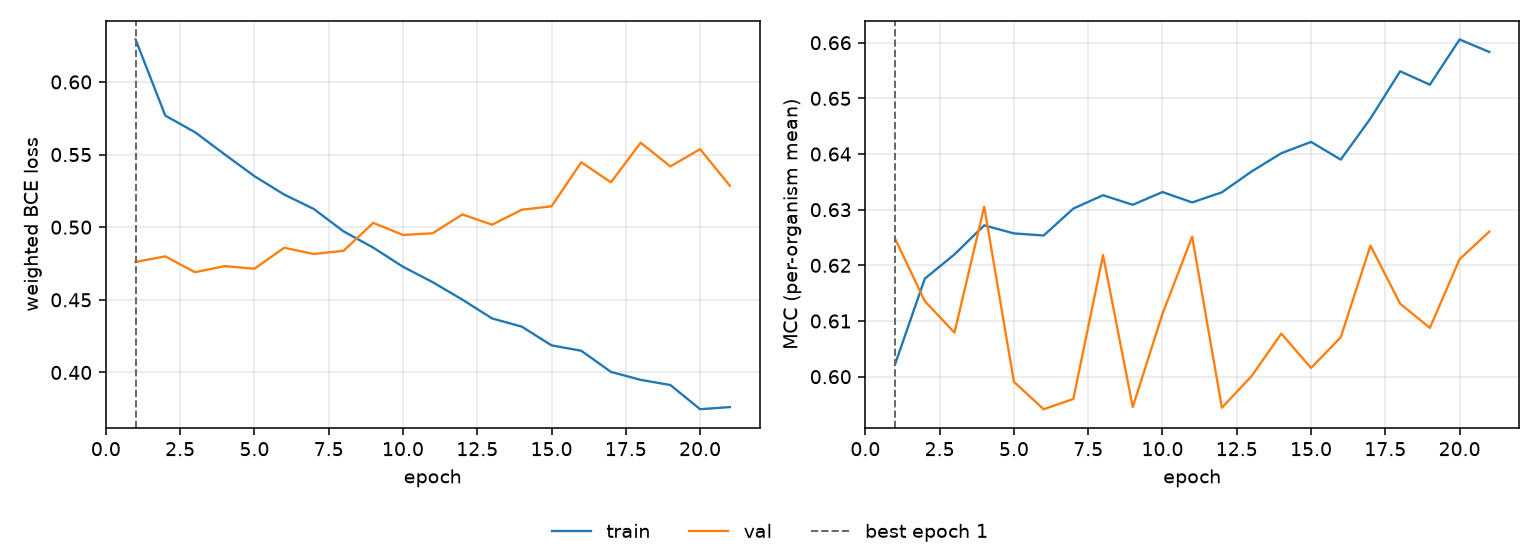

The table this chart was drawn from, first rows:
epoch, tr_loss, vl_loss, tr_mcc, vl_mcc, is_best
1, 0.6292, 0.4761, 0.6022, 0.6248, True
2, 0.5768, 0.4799, 0.6176, 0.6136, False
3, 0.5654, 0.469, 0.622, 0.6079, False
4, 0.5501, 0.4732, 0.6272, 0.6305, False
5, 0.5351, 0.4714, 0.6257, 0.5991, False
6, 0.5225, 0.4858, 0.6254, 0.5942, False
7, 0.5125, 0.4816, 0.6302, 0.596, False
8, 0.4971, 0.4838, 0.6326, 0.6218, False
9, 0.4859, 0.503, 0.6309, 0.5945, False
10, 0.4728, 0.4946, 0.6332, 0.6113, False
11, 0.4621, 0.4958, 0.6313, 0.6252, False
12, 0.4501, 0.5088, 0.6331, 0.5944, False
13, 0.4372, 0.5017, 0.6369, 0.6001, False
14, 0.4315, 0.512, 0.6401, 0.6077, False
15, 0.4187, 0.5144, 0.6422, 0.6016, False
16, 0.4149, 0.5447, 0.639, 0.6071, False
17, 0.4004, 0.5309, 0.6464, 0.6236, False
18, 0.3949, 0.5582, 0.6549, 0.6131, False
19, 0.3914, 0.5418, 0.6524, 0.6088, False
20, 0.3747, 0.5537, 0.6606, 0.6211, False
21, 0.3762, 0.5286, 0.6583, 0.6261, False
